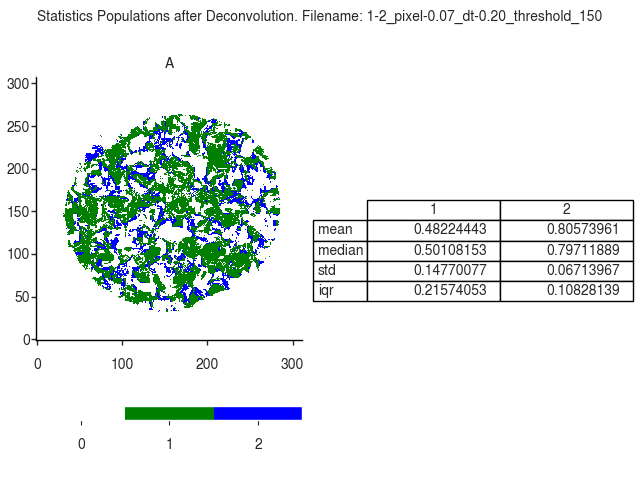

Values plotted in this chart, from the file beside it:
A
, 1, 2
mean, 0.4822, 0.8057
median, 0.5011, 0.7971
std, 0.1477, 0.06714
iqr, 0.2157, 0.1083
